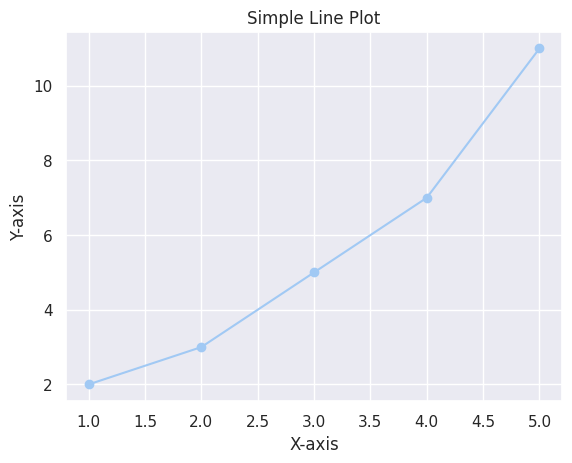

Reproduce this figure in Python. (Note: this script raises an exception after producing the figure.)
#data visualization
import matplotlib.pyplot as plt
import seaborn as sns

sns.set_style("darkgrid") # Set the style of the seaborn plot
sns.set_palette("pastel") # Set the color palette of the seaborn plot
sns.set_context("notebook") # Set the context of the seaborn plot

x = [1, 2, 3, 4, 5]
y = [2, 3, 5, 7, 11]

plt.plot(x, y, marker='o') # Create a simple line plot
plt.title('Simple Line Plot') # Add a title
plt.xlabel('X-axis') # Add x-axis label
plt.ylabel('Y-axis') # Add y-axis label
plt.show() # Display the plot
plt.savefig('images/plot_1.png')  # Save the plot as a PNG file

plt.bar(x, y, color='blue', alpha=0.5)  # Add a bar plot
plt.title('Simple Bar Plot')
plt.xlabel('X-axis')
plt.ylabel('Y-axis')
plt.show()
plt.savefig('images/plot_2.png')  # Save the bar plot as a PNG file

plt.hist(y, bins=5, color='green', alpha=0.7)  # Add a histogram
plt.title('Simple Histogram')
plt.xlabel('Value')
plt.ylabel('Frequency')
plt.show()
plt.savefig('images/plot_3.png')  # Save the histogram as a PNG file

plt.scatter(x, y, color='red', label='Scatter Points')  # Add a scatter plot
plt.title('Simple Scatter Plot')
plt.xlabel('X-axis')
plt.ylabel('Y-axis')
plt.legend()
plt.show()  
plt.savefig('images/plot_4.png')  # Save the scatter plot as a PNG file

sns.scatterplot(x=x, y=y)
plt.title("Scatter Plot")
plt.xlabel("X-axis")
plt.ylabel("Y-axis")
plt.show()
plt.savefig('images/scatterplot.png')  # Save the scatter plot as a PNG file

# Categorical Plots
sns.barplot(x=x, y=y)
plt.title("Bar Plot")
plt.xlabel("X-axis")
plt.ylabel("Y-axis")
plt.show()
plt.savefig('images/barplot.png')  # Save the line plot as a PNG file

"""
Categorical Plots - sns.countplot(), sns.boxplot(), sns.violinplot(), sns.stripplot(), sns.swarmplot()
Distribution Plots - sns.histplot(), sns.kdeplot(), sns.rugplot(), sns.ecdfplot()
Relationship Plots - sns.scatterplot(), sns.lineplot(), sns.regplot(), sns.jointplot(), sns.pairplot()
Matrix Plots - sns.heatmap(), sns.clustermap()
Multiplot Grids (Faceting) - sns.FacetGrid, sns.catplot(), sns.pairplot(), sns.lmplot()
"""